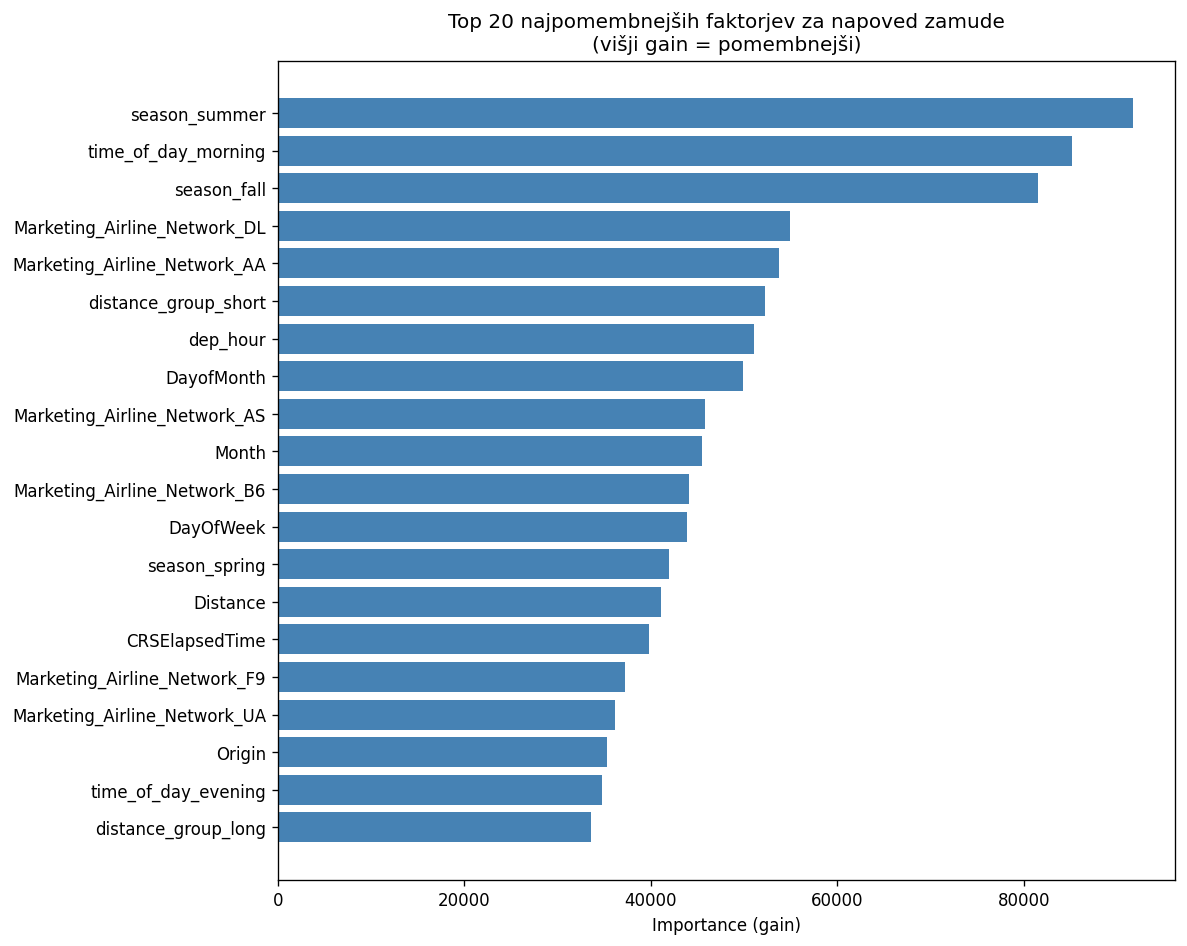

Values plotted in this chart, from the file beside it:
feature, gain, weight, cover
season_summer, 91656, 1139, 20813
time_of_day_morning, 85149, 122.0, 57057
season_fall, 81489, 727.0, 25214
Marketing_Airline_Network_DL, 54905, 832.0, 20232
Marketing_Airline_Network_AA, 53790, 1617, 20012
distance_group_short, 52255, 2.0, 1826
dep_hour, 51077, 8165, 20876
DayofMonth, 49886, 13855, 15710
Marketing_Airline_Network_AS, 45775, 406.0, 31964
Month, 45538, 9404, 15864
Marketing_Airline_Network_B6, 44052, 814.0, 24858
DayOfWeek, 43827, 6417, 13948
season_spring, 41946, 770.0, 16269
Distance, 41091, 8525, 23810
CRSElapsedTime, 39779, 9780, 15692
Marketing_Airline_Network_F9, 37186, 813.0, 32901
Marketing_Airline_Network_UA, 36156, 752.0, 18221
Origin, 35344, 9590, 33642
time_of_day_evening, 34804, 502.0, 9636
distance_group_long, 33552, 145.0, 20427
Marketing_Airline_Network_WN, 33345, 553.0, 32042
distance_group_medium, 32840, 308.0, 6412
Dest, 31386, 7411, 31894
time_of_day_afternoon, 31271, 443.0, 7521
Marketing_Airline_Network_G4, 31135, 506.0, 33195
Marketing_Airline_Network_HA, 28074, 121.0, 29119
season_winter, 26530, 309.0, 13366
Marketing_Airline_Network_NK, 19307, 387.0, 34183
time_of_day_night, 13538, 88.0, 44738
distance_group_very_long, 8124, 6.0, 149428
is_weekend, 0.0, 0.0, 0.0
